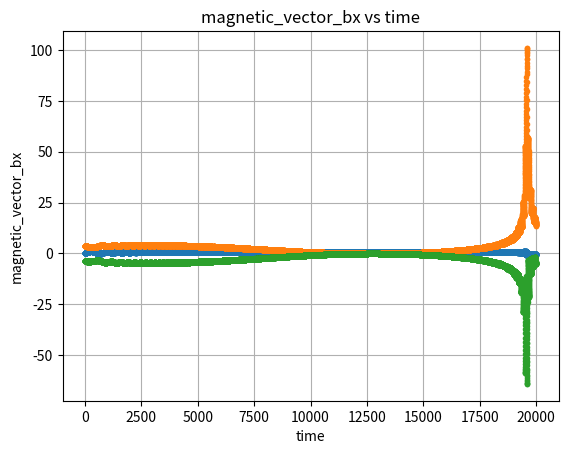
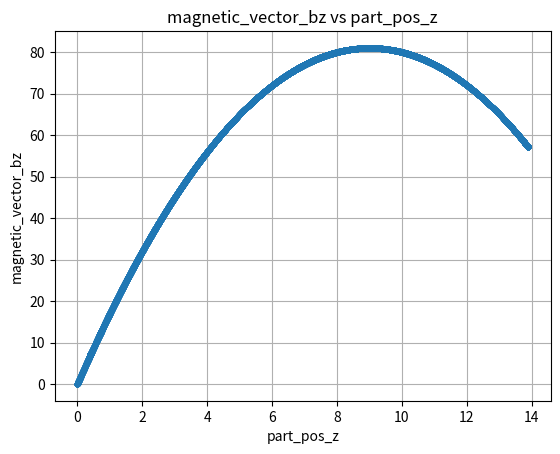

These figures' Python source, in order:

from math import *
import matplotlib
#matplotlib.use('Agg')
import matplotlib.pyplot as plt
from mpl_toolkits.mplot3d import Axes3D
import os

####################################################

class problem():
    def __init__(self): ## Initialize instance with the charge of each particle ## charges are pre-set for now for simplicity
        self.particle_charge = 1
        self.particle_mass = 1

    def v_prim(self, direction, vector_v, vector_b): ## check whether input data 
        if(direction == 'x'):
            return (self.particle_charge/self.particle_mass)*(vector_v['y']*vector_b['z'] - vector_v['z']*vector_b['y']) ## solving for acceleration of particle in x vector
        if(direction == 'y'):
            return (self.particle_charge/self.particle_mass)*(vector_v['z']*vector_b['x'] - vector_v['x']*vector_b['z']) ## solving for acceleration of particle in y vector
        if(direction == 'z'):
            return (self.particle_charge/self.particle_mass)*(vector_v['x']*vector_b['y'] - vector_v['y']*vector_b['x']) ## solving for acceleration of particle in z vector
    def particle_pos(self, current_pos, v_prim, step_size):

        for component in current_pos:
            current_pos[component] = current_pos[component] + (v_prim[component] * step_size)

        return current_pos 

class solver():

    def __init__(self, step_size, target_x, problem): ## artifically made data used to start off the particles motion

        self.vector_pos = {'x' : 1, 'y' : -1, 'z' : 0.001} ### position of particle on catersian plane (x,y,z)
        self.vector_v = {'x' : (1-(0.5*0.5)), 'y' : (1-(0.5*0.5)), 'z' : 0.2} ## 
        self.vector_v_next = {'x' : None, 'y' : None, 'z' : None}
        self.vector_b = {'x' : 0, 'y' : 0, 'z' : 15}

        self.step_size = step_size
        self.target_x = target_x
        self.handles = {}
        self.handles_read = {}
        self.problem = problem
        self.debug = False

######## File Saving fn Start Here ########
        

    def load_handle_write(self,file_name):
        if not file_name in self.handles:
            if(os.path.exists(file_name)):
                os.remove(file_name)
            #Open file/files for saving
            self.handles[file_name] = open(file_name, 'wb')
        return self.handles[file_name]

    def load_handle_read(self,file_name):
        if not file_name in self.handles_read:
            #Open file/files for saving
            self.handles_read[file_name] = open(file_name, 'rb')
        return self.handles_read[file_name]

    def load(self, file_name, debug):
        if(debug and self.debug):
            print("Loading values from:", file_name)
        values = self.load_handle_read(file_name + '.txt').readlines()
        self.load_handle_read(file_name + '.txt').seek(0)
        for i, value in enumerate(values):
            # Decode each bytes object to a string before stripping and converting
            values[i] = float(value.decode('utf-8').rstrip('\n'))
        return values
    
    def save(self, file_name, value, debug):
    
        if(debug and self.debug):
            print("Saving to file [\"" + debug + "\"]:", value)
        self.load_handle_write(file_name + '.txt').write((str(value) + "\n").encode('utf-8'))


######## End of File Saving fn ########
        
    def euler(self):
        
        #No of steps to take!
        no_of_steps = int(self.target_x/self.step_size + 2) # +1 for range, +1 for getting the division right :)
        
        print("\nRunning " + str(no_of_steps) + " no. of steps!")
        
        # Set m
        m = 15
        c_value = 9

        for i in range(no_of_steps):
            
            if i < 1:
            
                #First step doesn’t need to be calculated
                pass
            
            if i > 0:
            
                # Update magnetic field lines to create "convergence" effect. This should eventually let the particle "flip" direction as well.
                # Bz = -((z - c)^2) + c^2
                self.vector_b['z'] = -((self.vector_pos['z'] - c_value)*(self.vector_pos['z'] - c_value)) + c_value*c_value ## line 107
                if self.vector_b['z']<0: 
                    self.vector_b['z'] = 0
                    self.vector_b['x'] = 0
                    self.vector_b['y'] = 0
                else:
                    # Bx = -(1/2) * m * x * (((z - c)^2) / c^2) / (x^2 + y^2)
                    self.vector_b['x'] = -(0.5) * (m * self.vector_pos['x'])*(((self.vector_pos['z'] - c_value)*(self.vector_pos['z'] - c_value))/(c_value*c_value))/(self.vector_pos['x']*self.vector_pos['x'] + self.vector_pos['y']*self.vector_pos['y'])
                    # By = -(1/2) * m * y * (((z - c)^2) / c^2) / (x^2 + y^2)
                    self.vector_b['y'] = -(0.5) * (m * self.vector_pos['y'])*(((self.vector_pos['z'] - c_value)*(self.vector_pos['z'] - c_value))/(c_value*c_value))/(self.vector_pos['x']*self.vector_pos['x'] + self.vector_pos['y']*self.vector_pos['y'])

                # For each component in the speed, update it using acceleration! :)
                for component in self.vector_v:
                
                    # Calculate v value from it’s derivative with good old euler :)
                    acceleration = self.problem.v_prim(component, self.vector_v, self.vector_b) * self.step_size
                    self.vector_v_next[component] = self.vector_v[component] + acceleration

                # Update particle position based on velocity and previous position.
                self.vector_pos = self.problem.particle_pos(self.vector_pos, self.vector_v, self.step_size)

                # Save all known data for future plotting, this could be rewritten with a "listener"/"server" system to minimize time
                # spent writing data to disk.
                self.save('part_speed_x', self.vector_v['x'], 'speed_x')
                self.save('part_speed_y', self.vector_v['y'], 'speed_y')
                self.save('part_speed_z', self.vector_v['z'], 'speed_z')
                                                        
                self.save('part_pos_x', self.vector_pos['x'], 'pos_x')
                self.save('part_pos_y', self.vector_pos['y'], 'pos_y')
                self.save('part_pos_z', self.vector_pos['z'], 'pos_z')
                self.save('time', i, 'time')
                self.save('magnetic_vector_bz', self.vector_b['z'], 'magnetic_z')
                self.save('magnetic_vector_bx', self.vector_b['x'], 'magnetic_x')
                self.save('magnetic_vector_by', self.vector_b['y'], 'magnetic_y')
                
                # Update old speed to new speed.
                self.vector_v = self.vector_v_next
           
        for i, handle in self.handles.items():
            handle.close()

######## Plotting fn Start Here ########
            

    def plot_show(self):
        #Let’s show the graph as well
        plt.show()

    def paramteric_curve(*args):
        #Initialize a new graph
        plt.figure()
        
        #Need at least x and y values to begin!
        if(len(args) < 3):
            print("Error - please provide at least two variables to plot!")
            sys.exit()

        #Manually define self since we are running with a variable no of variables!
        self = args[0]
        x_val = self.load(args[1], True)
        
        for i, arg in enumerate(args):
            if i > 1:
                values = self.load(arg, True)

                #Debug info
                if(self.debug):
                    for i, x in enumerate(x_val):
                        print("Plotting: ", x_val[i], values[i])
                
                #Plot each value-set
                plt.plot(x_val, values, '.-')
                plt.xlabel(args[1])
                plt.ylabel(arg)
                plt.title(arg + " vs " + args[1])
                plt.grid(True)
        
    #def plot_3d(*args):

    def plot(*args):
        #Initialize a new graph
        plt.figure()
        
        #Need at least x and y values to begin!
        if(len(args) < 3):
            print("Error - please provide at least two variables to plot!")
            sys.exit()

        #Manually define self since we are running with a variable no of variables!
        self = args[0]
        x_val = self.load(args[1], True)
        
        for i, arg in enumerate(args):
            if i > 1:
                values = self.load(arg, True)

                #Debug info
                if(self.debug):
                    for i, x in enumerate(x_val):
                        print("Plotting: ", x_val[i], values[i])
                
                #Plot each value-set
                plt.plot(x_val, values, '.-')
                plt.xlabel(args[1])
                plt.ylabel(arg)
                plt.title(arg + " vs " + args[1])
                plt.grid(True)
                

######## End of Plotting fn ######## 
    def custom_vars(*args):
        self = args[0]

        if(len(args) < 4):
            sys.exit('Error')
        
        # We are given variable names, load them from the files
        pass_args = []

        for arg in args[3:]:
            pass_args.append(self.load(arg, True))
            
        for var_no, var in enumerate(self.load(args[3], True)):
            
            # We only want to give one value per "variable" on in each iteration
            temp_pass_args = []
        
            for arg_no, arg in enumerate(pass_args):
            
                temp_pass_args.append(pass_args[arg_no][var_no])
            
            # Run the custom function
            self.save(args[1], args[2](*temp_pass_args), 'Adding custom value')
        
        for i, handle in self.handles.items():
            handle.close()

#Solve this using two euler approximations at the same time. Predict first derivative then second using the first.
#Initial values - x = 0, x’ = 1, x’’ = 1
# Usage of custom functions:
# 1) Define custom function with variables you want from previous data
# 2) Run custom_vars(), with arg1 -> name of variable you want to save it to, arg2 -> name of custom function,
# arg3 -> the "x" value you want to iterate with, can be any value, arg(3+n) -> any other variables you
# want to use in your custom function

#Config
step_size = 0.001 #Accuracy - "stepsize" - adjust for more/less precise plots, experiment to trade-off time/cpu-hours#Run it

problem = problem() #Define our problem

#Run it for several stepsizes

print("\nDoing stepsize:", float(0.2))
solver_instance = solver(step_size, 20, problem) #Config our solver
solver_instance.euler()
solver_instance.plot('time', 'part_speed_z', 'magnetic_vector_by', 'magnetic_vector_bx') #Plot the speed versus the z pos
solver_instance.plot('part_pos_z', 'magnetic_vector_bz') #Plot the speed versus the z pos

#Close all open handles after we’ve shown the graphs!

print("Here is vector_b:", '\n', solver_instance.vector_b)
print("Here is vector_v:", '\n', solver_instance.vector_v)

try:
    solver_instance.plot_show()
except:
    print("Quitting!")
    for i, handle in solver_instance.handles.items():
        handle.close()
    for i, handle in solver_instance.handles_read.items():

        handle.close()
